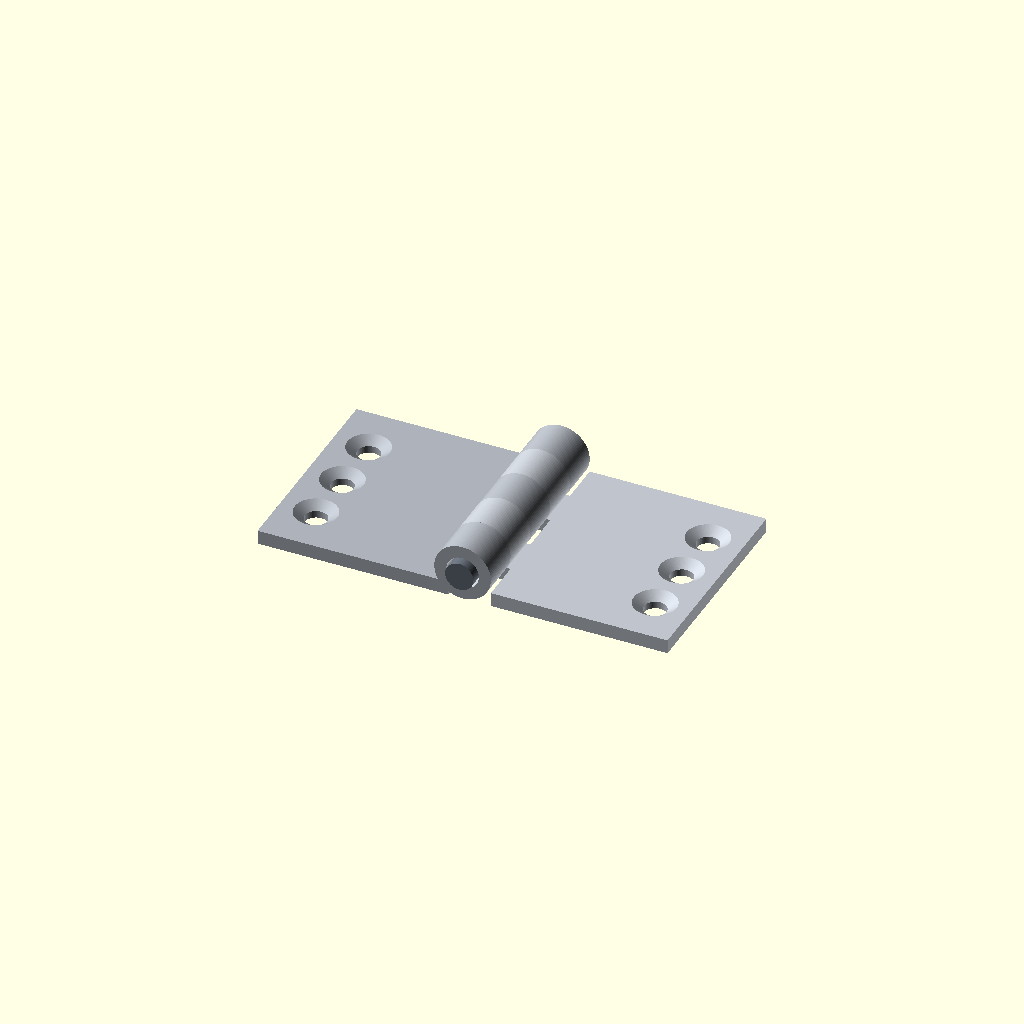
Cell 1 — every parameter at its default value.
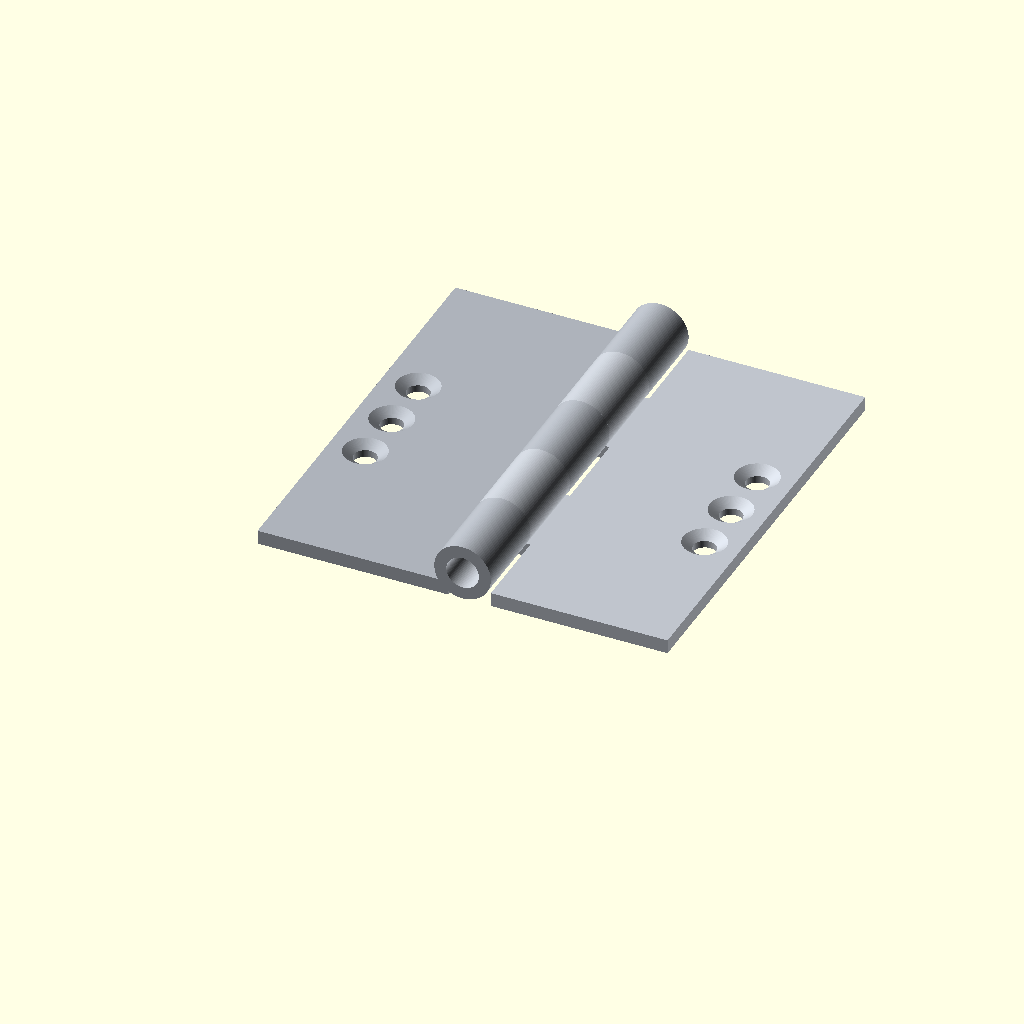
Cell 2: the same model with leaf_length = 60.
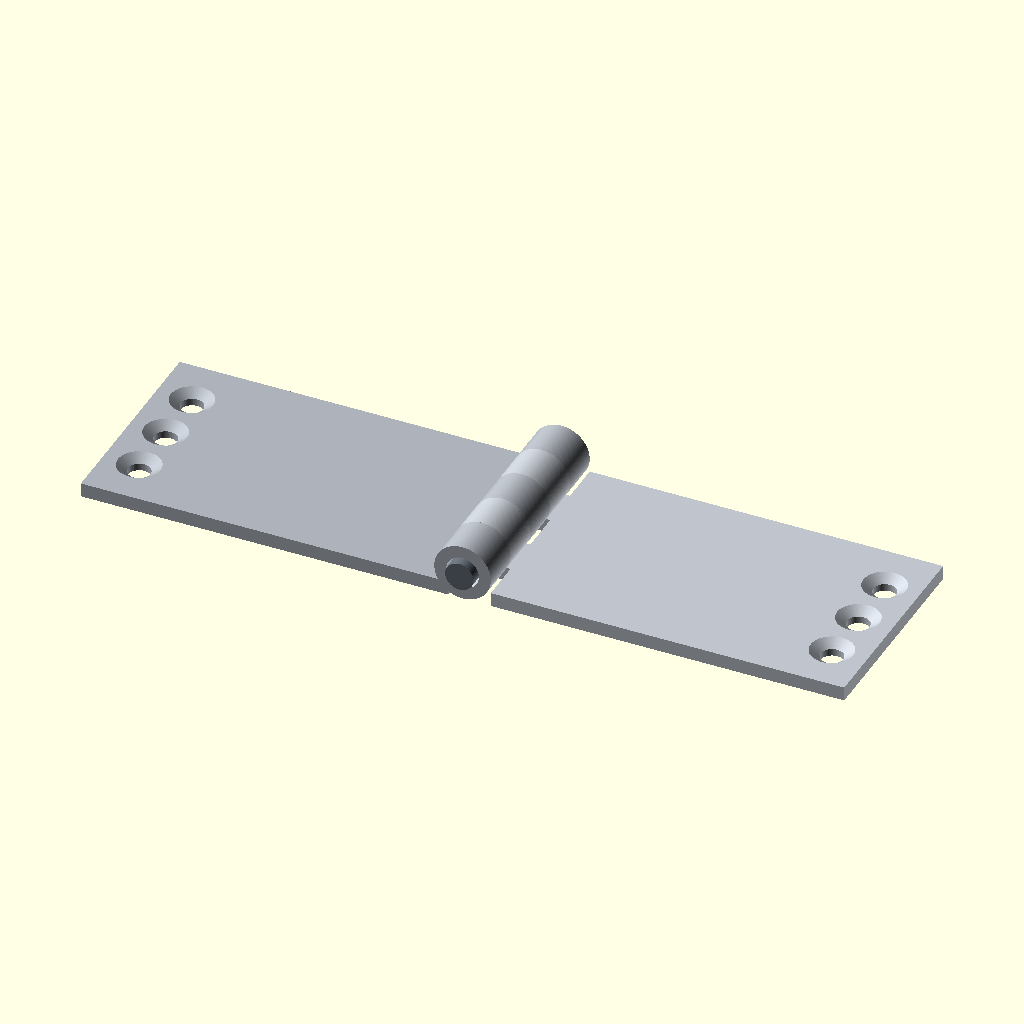
Cell 3: the same model with leaf_width = 50.
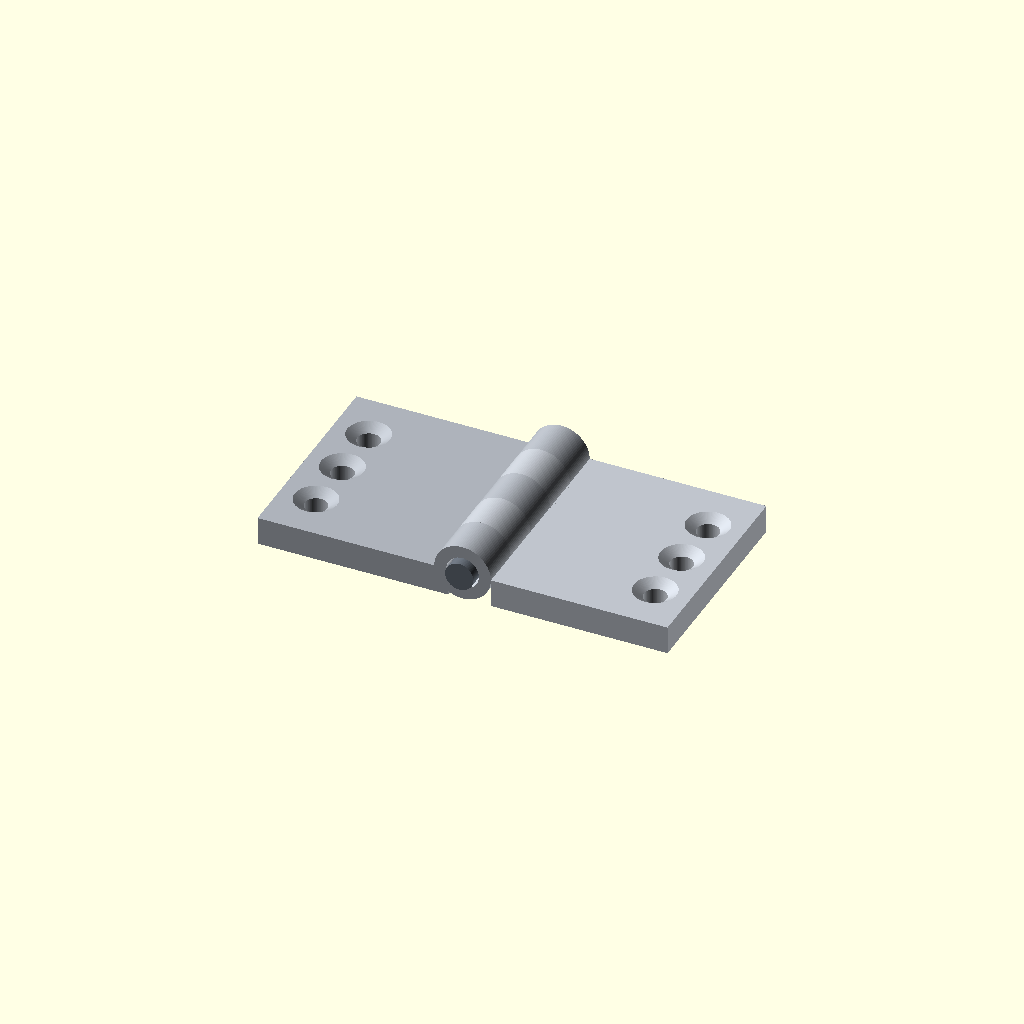
Cell 4: leaf_thickness = 4 (everything else at default).
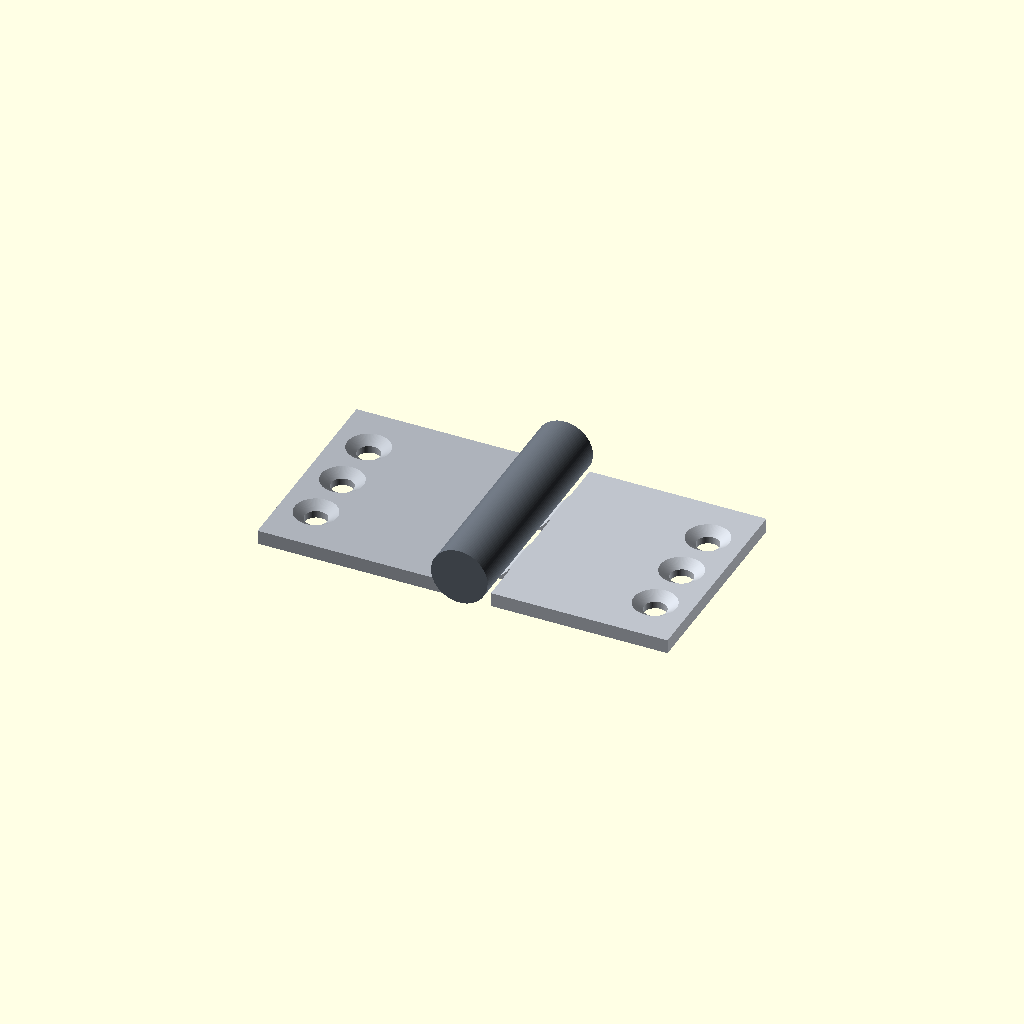
Cell 5 — pin_diameter set to 8, the other parameters unchanged.
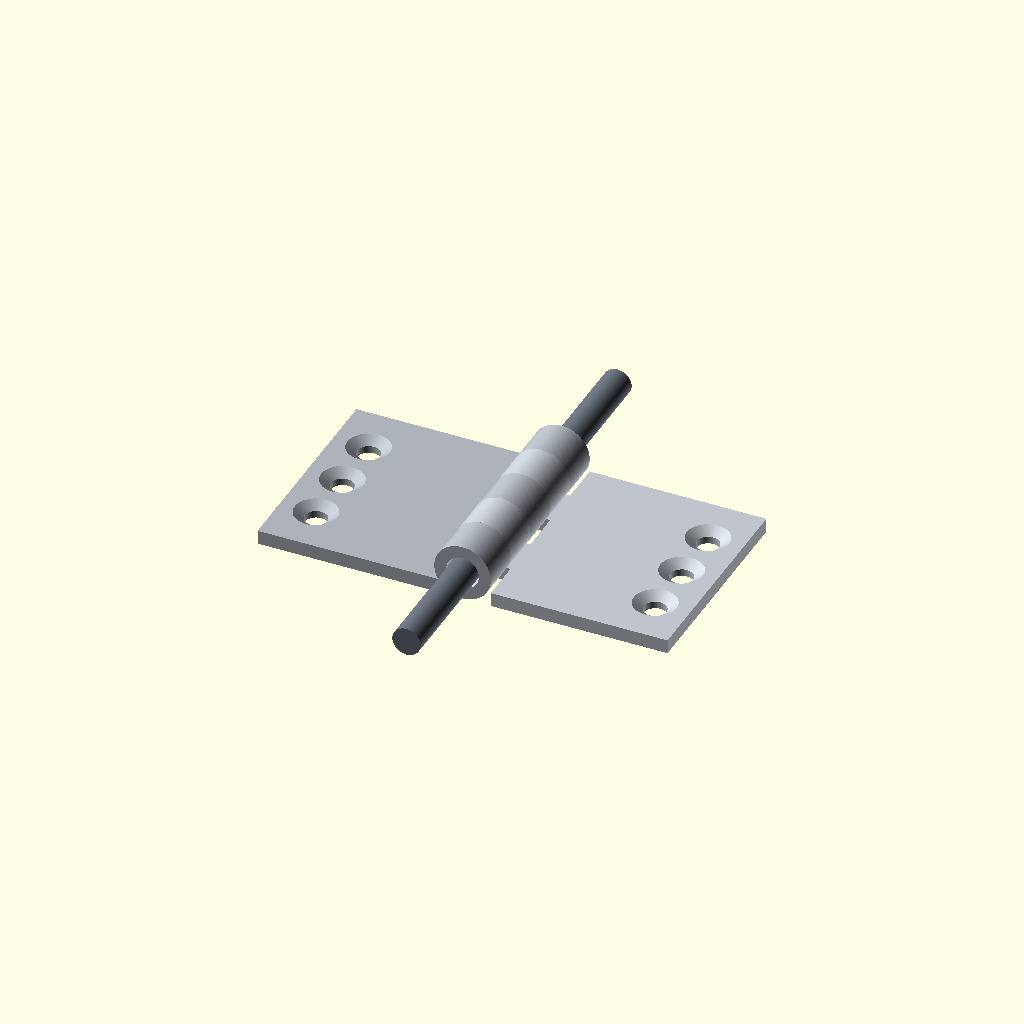
Cell 6 — pin_length set to 64, the other parameters unchanged.
One fixed orthographic camera (rotation 55°, 0°, 25°; colour scheme Cornfield) for every cell.
The OpenSCAD source (results/tier-3-butt-hinge/bare-high_gpt-6.1-sol-696f558be3b0-2026-10-06T19-32-07-508Z/final.scad):
// 家具用バット蝶番：180° 開いた組立状態
// 軸方向：+Y、左板：X<0、右板：X>0
$fn = 96;

leaf_length    = 30;
leaf_width     = 25;
leaf_thickness = 2;

pin_diameter = 4;
pin_length   = 32;

knuckle_outer_diameter = 8;
radial_clearance       = 0.3;
knuckle_inner_diameter = pin_diameter + 2 * radial_clearance;
knuckle_length         = leaf_length / 5;

screw_hole_diameter  = 3.2;
countersink_diameter = 6;
countersink_depth    = 1;
screw_pitch          = 8;
screw_edge_distance  = 5;

outer_radius = knuckle_outer_diameter / 2;

// 両板の下面を Z=-4、上面を Z=-2 に揃える。
// 板本体は筒部の外側から伸ばし、相手側の筒部と干渉させない。
leaf_bottom = -outer_radius;
leaf_top    = leaf_bottom + leaf_thickness;

eps = 0.01;
web_overlap = 0.25;

// Z 軸向きの円柱を +Y 軸向きにする。
module cylinder_y(y_start, length, diameter) {
    translate([0, y_start, 0])
        rotate([-90, 0, 0])
            cylinder(h = length, d = diameter);
}

// 筒部と板をつなぐ部分。各板が所有する区間だけに配置する。
module connection_web(side, y_start) {
    web_inner_x = outer_radius / 2;
    web_outer_x = outer_radius + web_overlap;

    translate([
        side < 0 ? -web_outer_x : web_inner_x,
        y_start,
        leaf_bottom
    ])
        cube([
            web_outer_x - web_inner_x,
            knuckle_length,
            leaf_thickness
        ]);
}

// 上面からの皿穴：直径 6、深さ 1 のテーパと直径 3.2 の貫通穴。
module countersunk_hole(x, y) {
    translate([x, y, leaf_bottom - eps])
        cylinder(
            h = leaf_thickness + 2 * eps,
            d = screw_hole_diameter
        );

    // 上面を少し越えて切り抜き、上面位置で正確に直径 6 にする。
    translate([x, y, leaf_top - countersink_depth])
        cylinder(
            h  = countersink_depth + eps,
            d1 = screw_hole_diameter,
            d2 = countersink_diameter
               + (countersink_diameter - screw_hole_diameter)
               * eps / countersink_depth
        );
}

module hinge_leaf(side) {
    // 左：0〜6、12〜18、24〜30
    // 右：6〜12、18〜24
    knuckle_indices = side < 0 ? [0, 2, 4] : [1, 3];

    hole_x = side * (
        outer_radius + leaf_width - screw_edge_distance
    );

    difference() {
        union() {
            translate([
                side < 0
                    ? -(outer_radius + leaf_width)
                    : outer_radius,
                0,
                leaf_bottom
            ])
                cube([leaf_width, leaf_length, leaf_thickness]);

            for (i = knuckle_indices) {
                cylinder_y(
                    i * knuckle_length,
                    knuckle_length,
                    knuckle_outer_diameter
                );

                connection_web(side, i * knuckle_length);
            }
        }

        // 筒部の軸穴：直径 4.6 mm。
        cylinder_y(
            -eps,
            leaf_length + 2 * eps,
            knuckle_inner_diameter
        );

        // Y=7、15、23：縦方向ピッチ 8 mm。
        for (offset = [-1, 0, 1])
            countersunk_hole(
                hole_x,
                leaf_length / 2 + offset * screw_pitch
            );
    }
}

module left_leaf() {
    hinge_leaf(-1);
}

module right_leaf() {
    hinge_leaf(1);
}

module hinge_pin() {
    // Y=-1〜31：筒部の両端から各 1 mm 突出。
    cylinder_y(
        -(pin_length - leaf_length) / 2,
        pin_length,
        pin_diameter
    );
}

// 独立した 3 パーツを、共通の軸線上に組み立てて配置。
color([0.68, 0.70, 0.73])
    left_leaf();

color([0.75, 0.77, 0.80])
    right_leaf();

color([0.40, 0.43, 0.47])
    hinge_pin();
Parameter table extracted from the source (name, type, default, range or options):
leaf_length: number, default 30
leaf_width: number, default 25
leaf_thickness: number, default 2
pin_diameter: number, default 4
pin_length: number, default 32
knuckle_outer_diameter: number, default 8
radial_clearance: number, default 0.3
screw_hole_diameter: number, default 3.2
countersink_diameter: number, default 6
countersink_depth: number, default 1
screw_pitch: number, default 8
screw_edge_distance: number, default 5
eps: number, default 0.01
web_overlap: number, default 0.25
